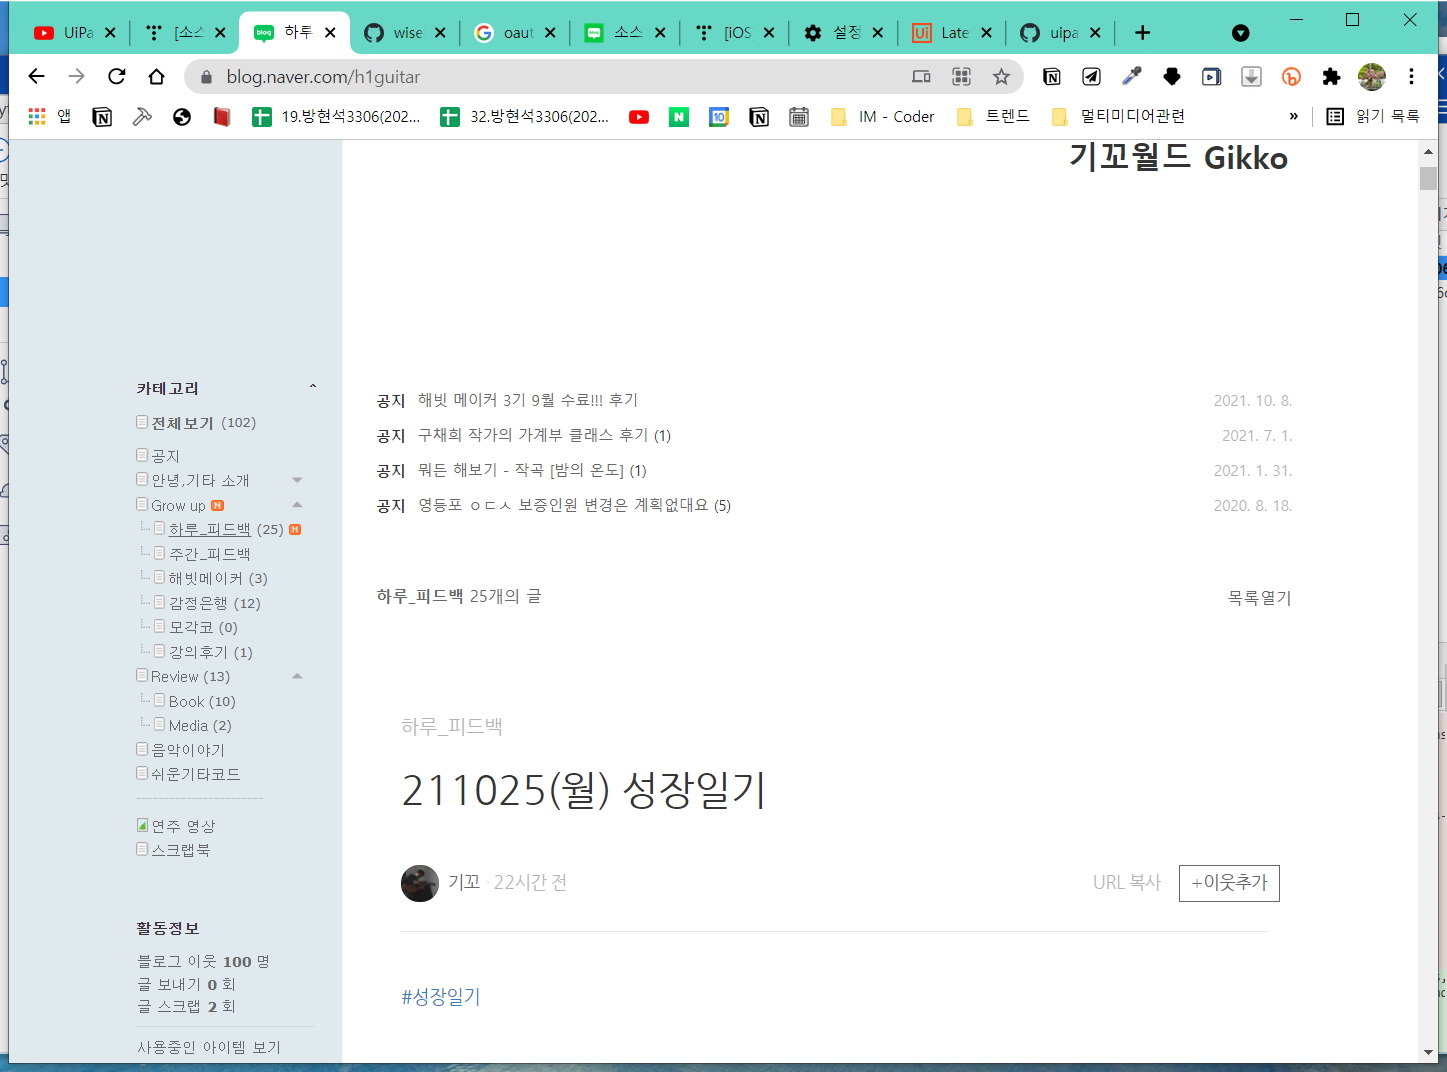
Task: study get font and type into
Workflow: Main

Step 1: Use Browser Chrome: 하루_피드백, 기꼬월드 Gikko : 네이버 블로그 in window '하루_피드백, 기꼬월드 Gikko : 네이버 블로그' (chrome.exe)

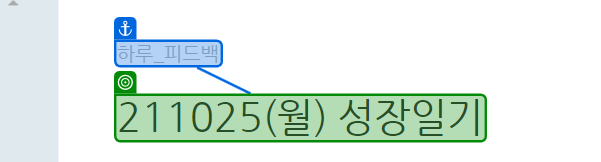
Step 2: get-text from '하루_피드백'

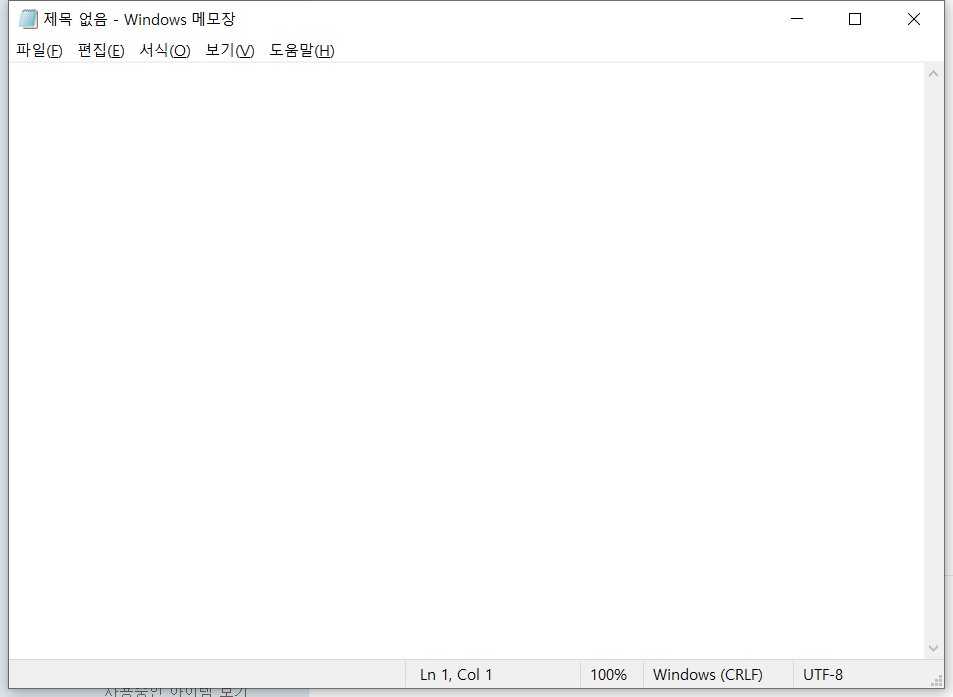
Step 3: Use Application: 제목 없음 - Windows 메모장 on the element in window '제목 없음 - Windows 메모장' (notepad.exe)

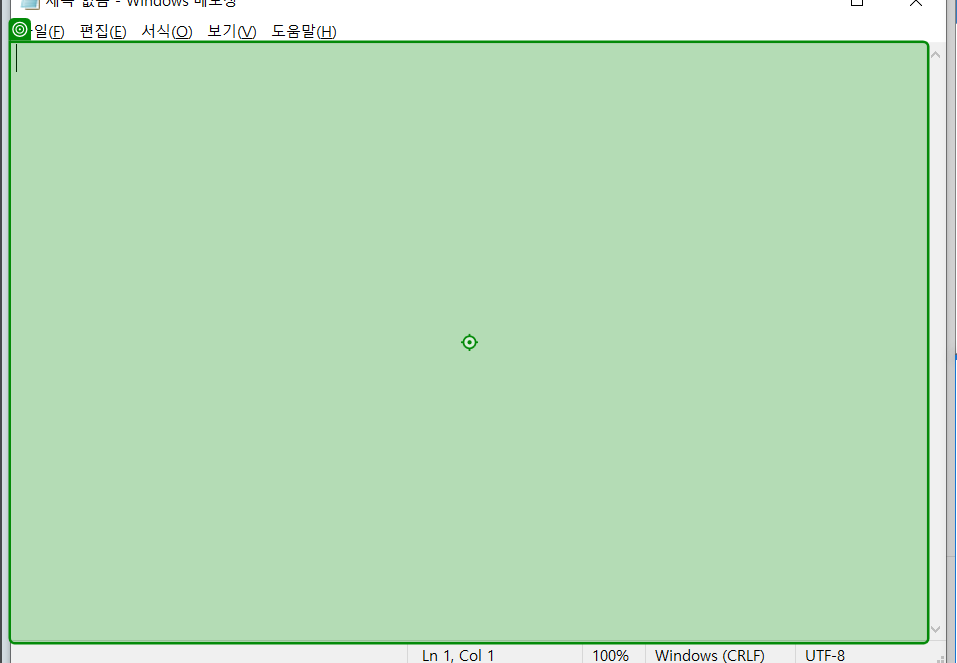
Step 4: type [readFont] into 'editable text 텍스트 편집'